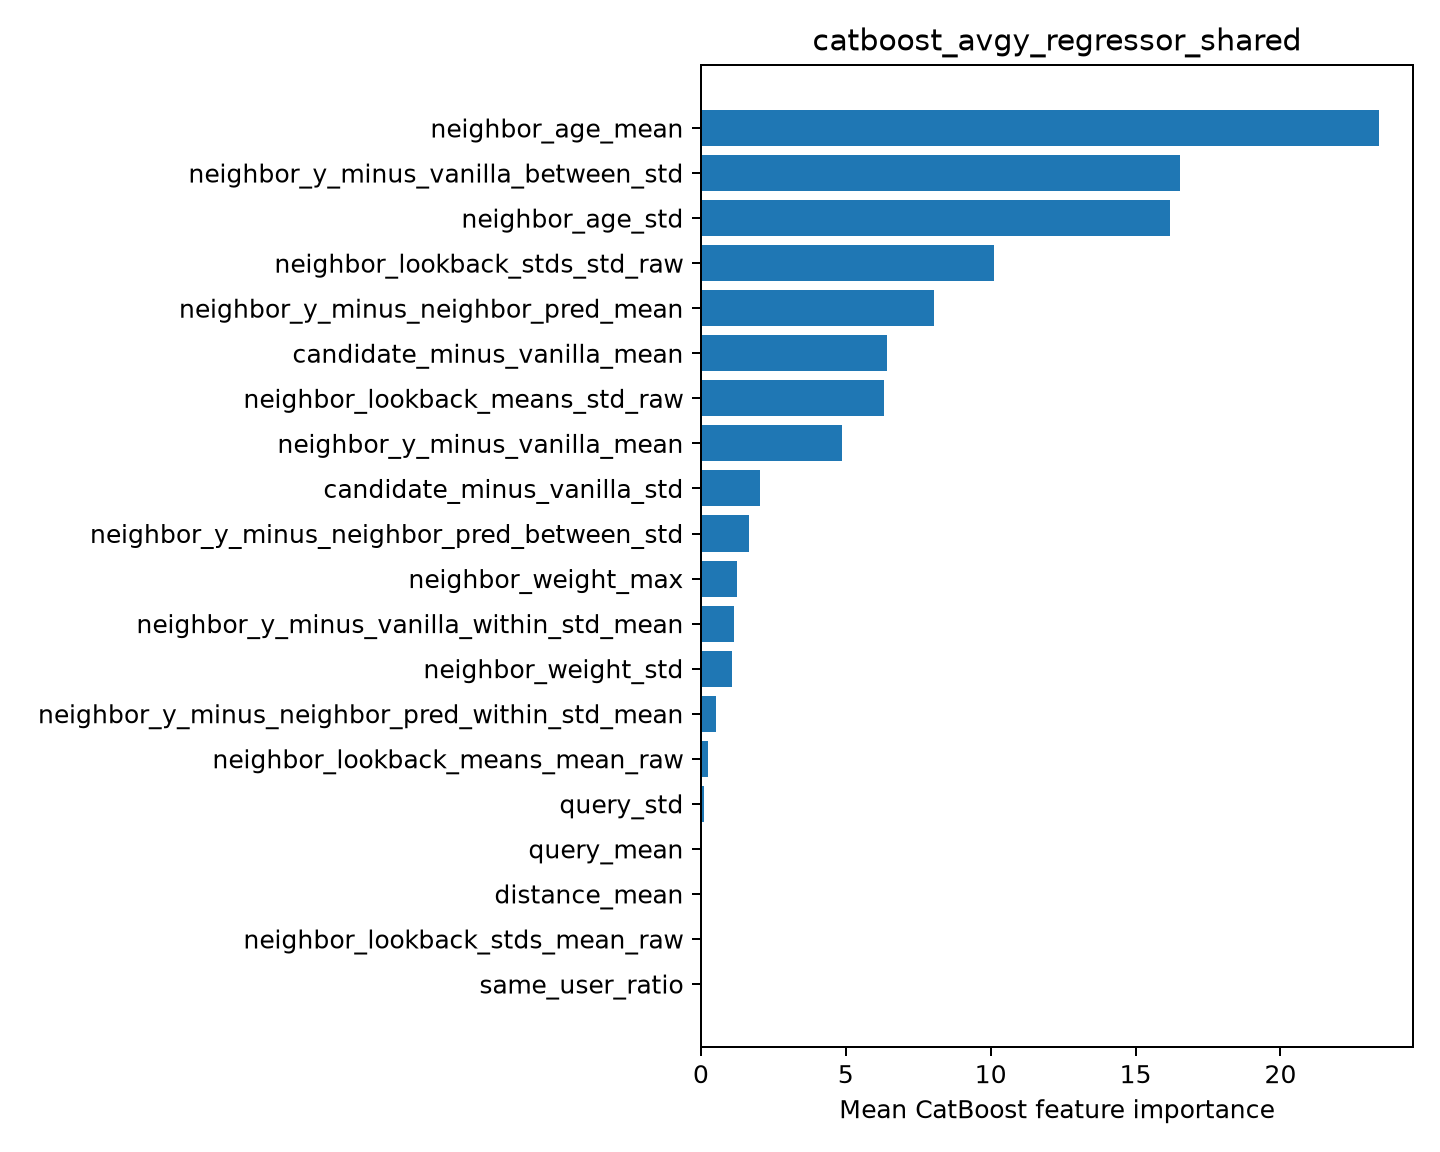

Source data for this figure (header and first rows):
feature, importance
neighbor_age_mean, 23.4
neighbor_y_minus_vanilla_between_std, 16.54
neighbor_age_std, 16.2
neighbor_lookback_stds_std_raw, 10.1
neighbor_y_minus_neighbor_pred_mean, 8.027
candidate_minus_vanilla_mean, 6.437
neighbor_lookback_means_std_raw, 6.33
neighbor_y_minus_vanilla_mean, 4.885
candidate_minus_vanilla_std, 2.037
neighbor_y_minus_neighbor_pred_between_s…, 1.644
neighbor_weight_max, 1.228
neighbor_y_minus_vanilla_within_std_mean, 1.137
neighbor_weight_std, 1.061
neighbor_y_minus_neighbor_pred_within_st…, 0.5171
neighbor_lookback_means_mean_raw, 0.2403
query_std, 0.1166
query_mean, 0.04472
distance_mean, 0.03222
neighbor_lookback_stds_mean_raw, 0.02304
same_user_ratio, 0.0
